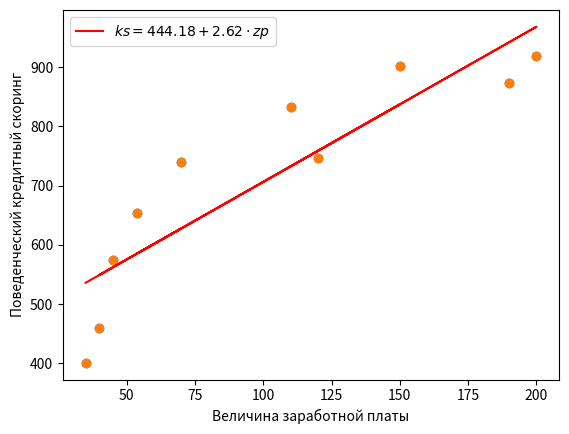

Here is the Python script that generated this plot: (Note: this script raises an exception after producing the figure.)
import numpy as np

import scipy.stats as stats

import statistics

import pandas as pd

import matplotlib.pyplot as plt

zp = np.array([35, 45, 190, 200, 40, 70, 54, 150, 120, 110])
ks = np.array([401, 574, 874, 919, 459, 739, 653, 902, 746, 832])

plt.scatter(zp,ks)
plt.xlabel('Величина заработной платы')
plt.ylabel('Поведенческий кредитный скоринг', rotation=90)
plt.show()

b=(np.mean(zp * ks) - np.mean(zp) * np.mean(ks)) / (np.mean(zp**2) - np.mean(zp) ** 2)
b


a=np.mean(ks)-b*np.mean(zp)
a

plt.scatter(zp,ks)
plt.plot(zp, 444.18+2.62*zp, c='r', label=r'$ks=444.18+2.62\cdot zp$')
plt.legend()
plt.xlabel('Величина заработной платы')
plt.ylabel('Поведенческий кредитный скоринг', rotation=90)
plt.show()

zp = np.array([35, 45, 190, 200, 40, 70, 54, 150, 120, 110])
ks = np.array([401, 574, 874, 919, 459, 739, 653, 902, 746, 832])

ks=ks.reshape((-1,1))
ks

zp=zp.reshape((-1,1))
zp=np.hstack([np.ones((len(zp),1)),zp])
zp

B=np.dot(np.linalg.inv(np.dot(zp.T,zp)),np.dot(zp.T,ks))
B

ks=ks.reshape((-1,1))
ks

zp=zp.reshape((-1,1))
zp

B=np.dot(np.linalg.inv(np.dot(zp.T,zp)),np.dot(zp.T,ks))
B

plt.scatter(zp,ks)
plt.plot(zp, 444.18+2.62*zp, c='r', label=r'$ks=444.18+2.62\cdot zp$')
plt.plot(zp, B*zp, c='g', label=r'$ks=5.89\cdot zp$')
plt.legend()
plt.xlabel('Величина заработной платы')
plt.ylabel('Поведенческий кредитный скоринг', rotation=90)
plt.show()

def _mse(b, x, y):
    return np.sum((b*x-y)**2)/len(x)

zp = np.array([35, 45, 190, 200, 40, 70, 54, 150, 120, 110])
ks = np.array([401, 574, 874, 919, 459, 739, 653, 902, 746, 832])

_mse(2.62, zp, ks)

def _mse_p(b,x,y):
    return (2/len(x))*np.sum((b*x-y)*x)

alpha=1e-06

b=0.1
mse_min=_mse(b,zp,ks)
i_min=1
b_min=b
for i in range(10000):
    b-=alpha*_mse_p(b,zp,ks)
    if i%100==0:
        print(f'Итерация #{i}, b={b}, mse={_mse(b, zp,ks)}')
    if _mse(b,zp,ks)>mse_min:
        print(f'Итерация #{i_min}, b={b_min}, mse={mse_min},\nДостигнут минимум.')
        break
    else:
        mse_min=_mse(b,zp,ks)
        i_min=i
        b_min=b

b_min

zp = np.array([35, 45, 190, 200, 40, 70, 54, 150, 120, 110])
ks = np.array([401, 574, 874, 919, 459, 739, 653, 902, 746, 832])

def _mse_ab(a,b, x, y):
    return np.sum(((a+b*x)-y)**2)/len(x)

def _mse_pa(a,b,x,y):
    return 2*np.sum((a+b*x)-y)/len(x)

def _mse_pb(a,b,x,y):
    return 2*np.sum(((a+b*x)-y)*x)/len(x)

alpha=5e-05

b=0.1
a=0.1
mseab_min=_mse_ab(a,b,zp,ks)
i_min=1
b_min=b
a_min=a

for i in range(1000000):
    a-=alpha*_mse_pa(a,b,zp,ks)
    b-=alpha*_mse_pb(a,b,zp,ks)
    if i%50000==0:
        print(f'Итерация #{i}, a={a}, b={b}, mse={_mse_ab(a, b, zp,ks)}')
    if _mse_ab(a, b,zp,ks)>mseab_min:
        print(f'Итерация #{i_min}, a={a_min}, b={b_min}, mse={mseab_min},\nДостигнут минимум.')
        break
    else:
        mseab_min=_mse_ab(a, b,zp,ks)
        i_min=i
        b_min=b
        a_min=a
print(f'a={a_min}\nb={b_min}')

plt.scatter(zp,ks)
plt.plot(zp,a_min+b_min*zp, c='r', label=r'$ks=444.17653163778414+2.62054495966686\cdot zp$')
plt.legend()
plt.xlabel('Величина заработной платы')
plt.ylabel('Поведенческий кредитный скоринг', rotation=90)
plt.show()